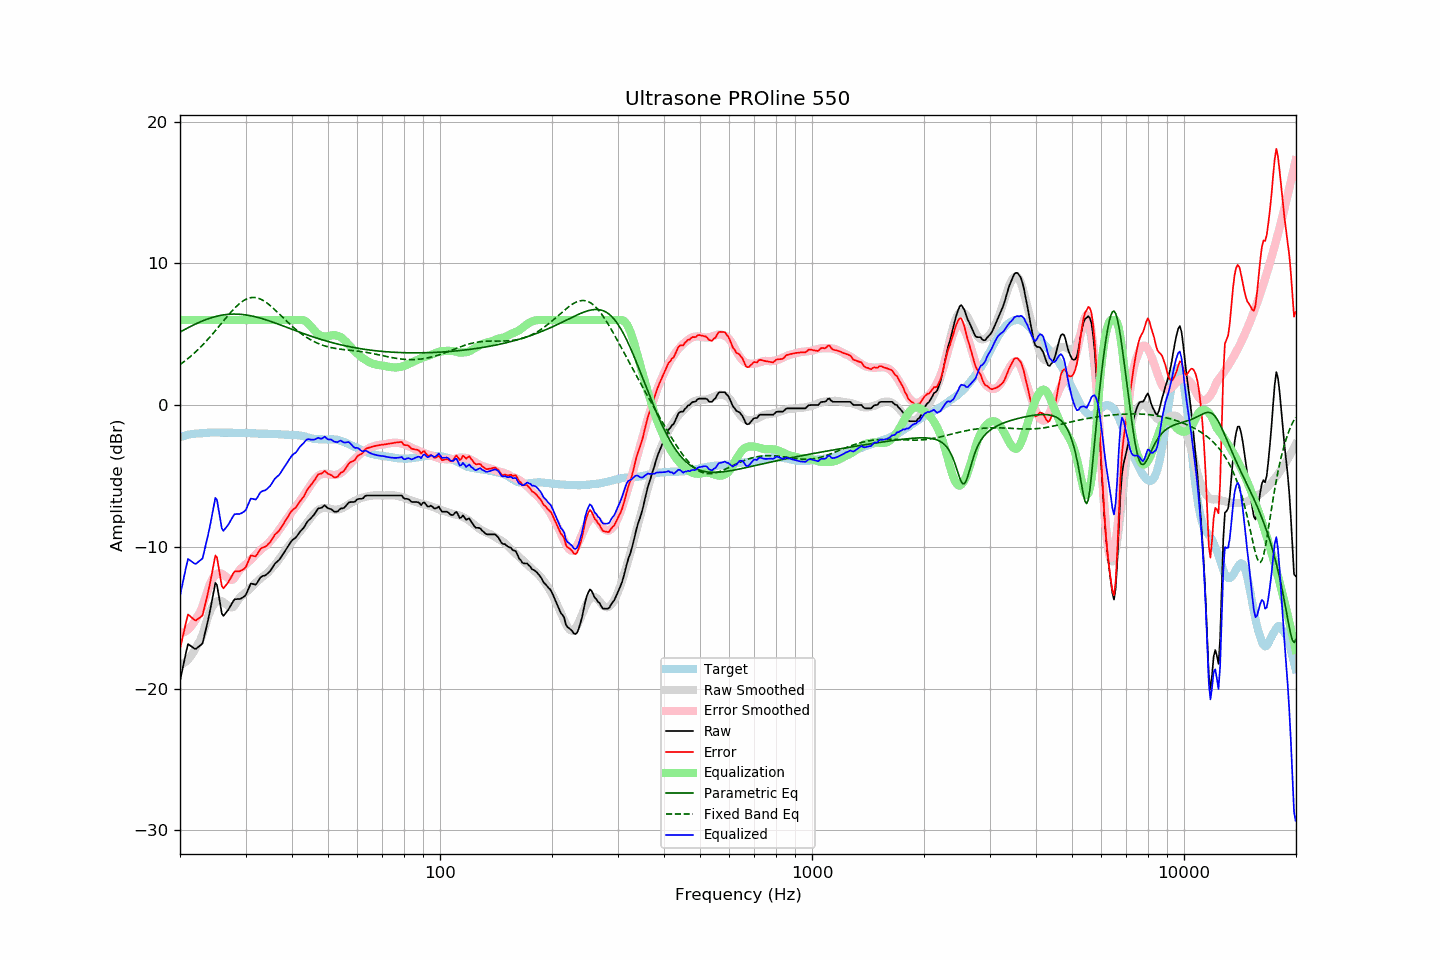

Values plotted in this chart, from the file beside it:
frequency, raw, error, smoothed, error_smoothed, equalization, parametric_eq, fixed_band_eq, equalized_raw, equalized_smoothed, target
20.00, -19.46, -17.20, -18.32, -16.08, 6.00, 5.15, 2.86, -13.46, -12.32, -2.26
20.20, -18.93, -16.71, -18.28, -16.07, 6.00, 5.21, 2.94, -12.93, -12.28, -2.22
20.40, -18.38, -16.19, -18.23, -16.04, 6.00, 5.28, 3.02, -12.38, -12.23, -2.19
20.61, -17.87, -15.71, -18.15, -15.99, 6.00, 5.34, 3.11, -11.87, -12.15, -2.16
20.81, -17.32, -15.19, -18.06, -15.93, 6.00, 5.40, 3.20, -11.32, -12.06, -2.12
21.02, -16.85, -14.77, -17.94, -15.84, 6.00, 5.46, 3.29, -10.85, -11.94, -2.08
21.23, -16.93, -14.86, -17.81, -15.73, 6.00, 5.51, 3.38, -10.93, -11.81, -2.07
21.44, -17.01, -14.96, -17.66, -15.59, 6.00, 5.57, 3.48, -11.01, -11.66, -2.05
21.66, -17.10, -15.07, -17.49, -15.44, 6.00, 5.63, 3.58, -11.10, -11.49, -2.03
21.87, -17.18, -15.16, -17.30, -15.27, 6.00, 5.68, 3.68, -11.18, -11.30, -2.02
22.09, -17.19, -15.19, -17.09, -15.08, 6.00, 5.74, 3.78, -11.19, -11.09, -2.00
22.31, -17.10, -15.09, -16.86, -14.87, 6.00, 5.79, 3.89, -11.10, -10.86, -2.00
22.54, -17.01, -15.02, -16.71, -14.72, 6.00, 5.84, 4.00, -11.01, -10.71, -1.99
22.76, -16.92, -14.93, -16.47, -14.49, 6.00, 5.89, 4.11, -10.92, -10.47, -1.98
22.99, -16.82, -14.84, -16.17, -14.20, 6.00, 5.94, 4.23, -10.82, -10.17, -1.98
23.22, -16.35, -14.38, -15.81, -13.85, 6.00, 5.98, 4.35, -10.35, -9.81, -1.98
23.45, -15.87, -13.90, -15.45, -13.49, 6.00, 6.03, 4.47, -9.87, -9.45, -1.97
23.69, -15.39, -13.43, -15.09, -13.13, 6.00, 6.07, 4.59, -9.39, -9.09, -1.96
23.92, -14.88, -12.94, -14.76, -12.81, 6.00, 6.11, 4.72, -8.88, -8.76, -1.95
24.16, -14.32, -12.39, -14.48, -12.53, 6.00, 6.14, 4.85, -8.32, -8.48, -1.94
24.40, -13.72, -11.79, -14.25, -12.30, 6.00, 6.18, 4.98, -7.72, -8.25, -1.93
24.65, -13.15, -11.21, -14.07, -12.12, 6.00, 6.21, 5.11, -7.15, -8.07, -1.94
24.89, -12.54, -10.60, -13.94, -12.00, 6.00, 6.24, 5.25, -6.54, -7.94, -1.94
25.14, -12.69, -10.75, -13.85, -11.91, 6.00, 6.27, 5.38, -6.69, -7.85, -1.94
25.39, -13.37, -11.43, -13.80, -11.87, 6.00, 6.30, 5.52, -7.37, -7.80, -1.94
25.65, -14.03, -12.09, -13.80, -11.86, 6.00, 6.32, 5.66, -8.03, -7.80, -1.94
25.91, -14.70, -12.75, -13.84, -11.90, 6.00, 6.34, 5.79, -8.70, -7.84, -1.95
26.16, -14.87, -12.93, -13.90, -11.97, 6.00, 6.36, 5.93, -8.87, -7.90, -1.94
26.43, -14.73, -12.79, -13.99, -12.05, 6.00, 6.38, 6.07, -8.73, -7.99, -1.94
26.69, -14.59, -12.65, -14.08, -12.13, 6.00, 6.39, 6.20, -8.59, -8.08, -1.94
26.96, -14.44, -12.50, -14.16, -12.22, 6.00, 6.40, 6.34, -8.44, -8.16, -1.94
27.23, -14.25, -12.31, -14.24, -12.29, 6.00, 6.41, 6.47, -8.25, -8.24, -1.94
27.50, -14.05, -12.11, -14.27, -12.32, 6.00, 6.42, 6.60, -8.05, -8.27, -1.94
27.77, -13.85, -11.89, -14.25, -12.30, 6.00, 6.42, 6.72, -7.85, -8.25, -1.95
28.05, -13.69, -11.73, -14.13, -12.17, 6.00, 6.42, 6.84, -7.69, -8.13, -1.96
28.33, -13.69, -11.72, -13.95, -11.99, 6.00, 6.42, 6.95, -7.69, -7.95, -1.97
28.62, -13.68, -11.72, -13.77, -11.81, 6.00, 6.41, 7.06, -7.68, -7.77, -1.96
28.90, -13.68, -11.72, -13.60, -11.64, 6.00, 6.41, 7.16, -7.68, -7.60, -1.96
29.19, -13.64, -11.67, -13.49, -11.52, 6.00, 6.40, 7.25, -7.64, -7.49, -1.97
29.48, -13.57, -11.61, -13.39, -11.43, 6.00, 6.39, 7.33, -7.57, -7.39, -1.96
29.78, -13.50, -11.54, -13.30, -11.33, 6.00, 6.37, 7.40, -7.50, -7.30, -1.96
30.08, -13.38, -11.42, -13.20, -11.23, 6.00, 6.36, 7.46, -7.38, -7.20, -1.96
30.38, -13.12, -11.15, -13.10, -11.12, 6.00, 6.34, 7.51, -7.12, -7.10, -1.97
30.68, -12.86, -10.89, -13.00, -11.02, 6.00, 6.32, 7.55, -6.86, -7.00, -1.97
30.99, -12.59, -10.61, -12.89, -10.91, 6.00, 6.30, 7.58, -6.59, -6.89, -1.99
31.30, -12.61, -10.62, -12.78, -10.79, 6.00, 6.28, 7.59, -6.61, -6.78, -1.99
31.61, -12.64, -10.65, -12.66, -10.67, 6.00, 6.25, 7.59, -6.64, -6.66, -1.99
31.93, -12.67, -10.67, -12.55, -10.55, 6.00, 6.22, 7.58, -6.67, -6.55, -2.00
32.24, -12.54, -10.53, -12.44, -10.44, 6.00, 6.20, 7.56, -6.54, -6.44, -2.01
32.57, -12.35, -10.34, -12.34, -10.33, 6.00, 6.16, 7.52, -6.35, -6.34, -2.01
32.89, -12.16, -10.15, -12.24, -10.23, 6.00, 6.13, 7.48, -6.16, -6.24, -2.01
33.22, -12.08, -10.06, -12.14, -10.13, 6.00, 6.10, 7.43, -6.08, -6.14, -2.01
33.55, -12.04, -10.02, -12.05, -10.04, 6.00, 6.07, 7.36, -6.04, -6.05, -2.02
33.89, -12.01, -9.99, -11.97, -9.95, 6.00, 6.03, 7.29, -6.01, -5.97, -2.02
34.23, -11.93, -9.91, -11.88, -9.85, 6.00, 5.99, 7.21, -5.93, -5.88, -2.02
34.57, -11.82, -9.79, -11.77, -9.74, 6.00, 5.96, 7.12, -5.82, -5.77, -2.03
34.92, -11.72, -9.69, -11.65, -9.61, 6.00, 5.92, 7.03, -5.72, -5.65, -2.03
35.27, -11.55, -9.52, -11.52, -9.48, 6.00, 5.88, 6.93, -5.55, -5.52, -2.04
35.62, -11.37, -9.32, -11.39, -9.35, 6.00, 5.84, 6.83, -5.37, -5.39, -2.05
35.97, -11.19, -9.14, -11.26, -9.22, 6.00, 5.80, 6.72, -5.19, -5.26, -2.05
... 635 more rows
